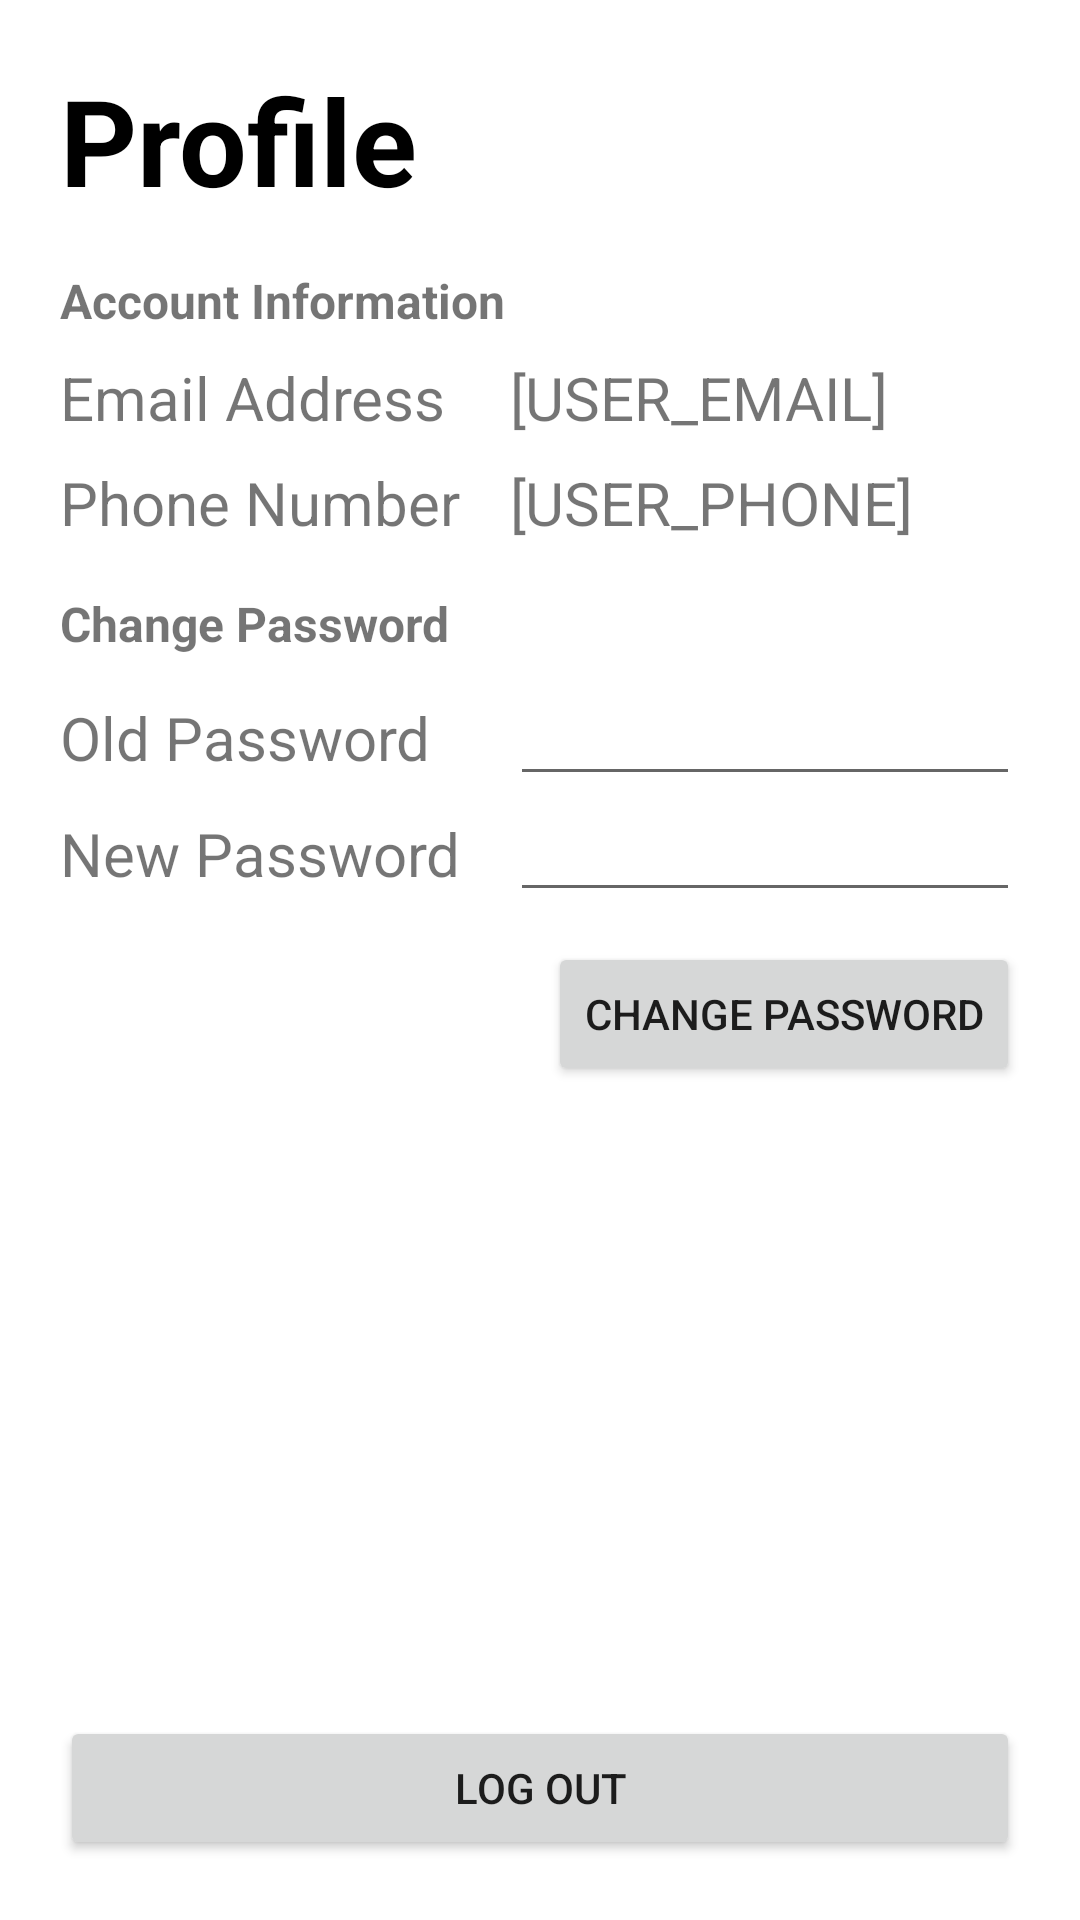

This screen was rendered from an Android layout file. Write that file and the resources it references.
<!-- AndroidManifest.xml: application theme Theme.Wisata_Binus -->
<!-- res/layout/activity_profile.xml -->
<?xml version="1.0" encoding="utf-8"?>
<RelativeLayout xmlns:android="http://schemas.android.com/apk/res/android"
    android:layout_width="match_parent"
    android:layout_height="match_parent"
    android:orientation="vertical"
    android:gravity="center_horizontal"
    android:padding="20dp">

    <TextView
        android:id="@+id/profileTitleTV"
        android:layout_width="match_parent"
        android:layout_height="wrap_content"
        android:text="@string/profile_title"
        android:textSize="40sp"
        android:textStyle="bold"
        android:layout_alignParentTop="true"
        android:textColor="@color/black"
        />

    <TextView
        android:id="@+id/accountInfoTV"
        android:layout_width="match_parent"
        android:layout_height="wrap_content"
        android:text="@string/profile_accountInfo"
        android:layout_below="@+id/profileTitleTV"
        android:layout_marginTop="16dp"
        android:textSize="16sp"
        android:textStyle="bold"
        />
    <LinearLayout
        android:id="@+id/emailGroup"
        android:layout_width="match_parent"
        android:layout_height="wrap_content"
        android:layout_below="@+id/accountInfoTV"
        android:orientation="horizontal"
        android:layout_marginTop="8dp"

        >
        <TextView
            android:layout_width="150dp"
            android:layout_height="wrap_content"
            android:text="@string/input_email"
            android:textSize="20sp"
            />
        <TextView
            android:id="@+id/userEmail"
            android:layout_width="fill_parent"
            android:layout_height="wrap_content"
            android:text="@string/user_email_profile"
            android:textSize="20sp"
            />

    </LinearLayout>
    <LinearLayout
        android:id="@+id/phoneGroup"
        android:layout_width="match_parent"
        android:layout_height="wrap_content"
        android:layout_below="@+id/emailGroup"
        android:orientation="horizontal"
        android:layout_marginTop="8dp"
        >
        <TextView
            android:layout_width="150dp"
            android:layout_height="wrap_content"
            android:text="@string/input_phone"
            android:textSize="20sp"
            />
        <TextView
            android:id="@+id/userPhone"
            android:layout_width="fill_parent"
            android:layout_height="wrap_content"
            android:text="@string/user_phone_profile"
            android:textSize="20sp"
            />

    </LinearLayout>

    <TextView
        android:id="@+id/changePasswordTV"
        android:layout_width="match_parent"
        android:layout_height="wrap_content"
        android:text="@string/profile_changePassword"
        android:layout_below="@+id/phoneGroup"
        android:layout_marginTop="16dp"
        android:textSize="16sp"
        android:textStyle="bold"
        android:layout_marginBottom="8dp"
        />
    <LinearLayout
        android:id="@+id/oldPasswordGroup"
        android:layout_width="match_parent"
        android:layout_height="wrap_content"
        android:layout_below="@id/changePasswordTV"
        android:orientation="horizontal"
        >
            <TextView
                android:layout_width="150dp"
                android:layout_height="wrap_content"
                android:text="@string/input_oldPassword"
                android:textSize="20sp"
                />
            <EditText
                android:id="@+id/oldPassword"
                android:layout_width="fill_parent"
                android:layout_height="wrap_content"
                android:textSize="16sp"
                android:inputType="textPassword"
                />

    </LinearLayout>
    <LinearLayout
        android:id="@+id/newPasswordGroup"
        android:layout_width="match_parent"
        android:layout_height="wrap_content"
        android:layout_below="@id/oldPasswordGroup"
        android:orientation="horizontal"
        >
        <TextView
            android:layout_width="150dp"
            android:layout_height="wrap_content"
            android:text="@string/input_newPassword"
            android:textSize="20sp"
            />
        <EditText
            android:id="@+id/newPassword"
            android:layout_width="fill_parent"
            android:layout_height="wrap_content"
            android:textSize="16sp"
            android:inputType="textPassword"
            />

    </LinearLayout>
    <RelativeLayout
        android:layout_width="match_parent"
        android:layout_height="match_parent"
        android:layout_below="@id/newPasswordGroup"
        android:layout_marginTop="10dp"
        android:orientation="vertical"
        android:gravity="end"
        >
        <Button
            android:id="@+id/changePasswordBtn"
            android:layout_width="wrap_content"
            android:layout_height="wrap_content"
            android:text="@string/profile_changePassword"
            android:layout_alignParentTop="true"
            android:layout_alignParentRight="true"
            />
        <Button
            android:id="@+id/logOutBtn"
            android:layout_width="match_parent"
            android:layout_height="wrap_content"
            android:text="@string/profile_logOut"
            android:layout_marginTop="26dp"
            android:layout_alignParentBottom="true"
            />
    </RelativeLayout>

</RelativeLayout>
<!-- resources referenced by this layout -->
<resources>
  <string name="input_email">Email Address</string>
  <string name="input_newPassword">New Password</string>
  <string name="input_oldPassword">Old Password</string>
  <string name="input_phone">Phone Number</string>
  <string name="profile_accountInfo">Account Information</string>
  <string name="profile_changePassword">Change Password</string>
  <string name="profile_logOut">Log Out</string>
  <string name="profile_title">Profile</string>
  <string name="user_email_profile">[USER_EMAIL]</string>
  <string name="user_phone_profile">[USER_PHONE]</string>
  <style name="Theme.Wisata_Binus" parent="Theme.MaterialComponents.DayNight.DarkActionBar">
          
          <item name="colorPrimary">@color/purple_500</item>
          <item name="colorPrimaryVariant">@color/purple_700</item>
          <item name="colorOnPrimary">@color/white</item>
          
          <item name="colorSecondary">@color/teal_200</item>
          <item name="colorSecondaryVariant">@color/teal_700</item>
          <item name="colorOnSecondary">@color/black</item>
          
          <item name="android:statusBarColor" tools:targetApi="l">?attr/colorPrimaryVariant</item>
          
      </style>
  <!-- not gathered from this repository: default colours our renderer supplied (Android Studio template values) -->
  <color name="purple_500">#FF6200EE</color>
  <color name="purple_700">#FF3700B3</color>
  <color name="teal_200">#FF03DAC5</color>
  <color name="teal_700">#FF018786</color>
  <color name="black">#FF000000</color>
  <color name="white">#FFFFFFFF</color>
</resources>
